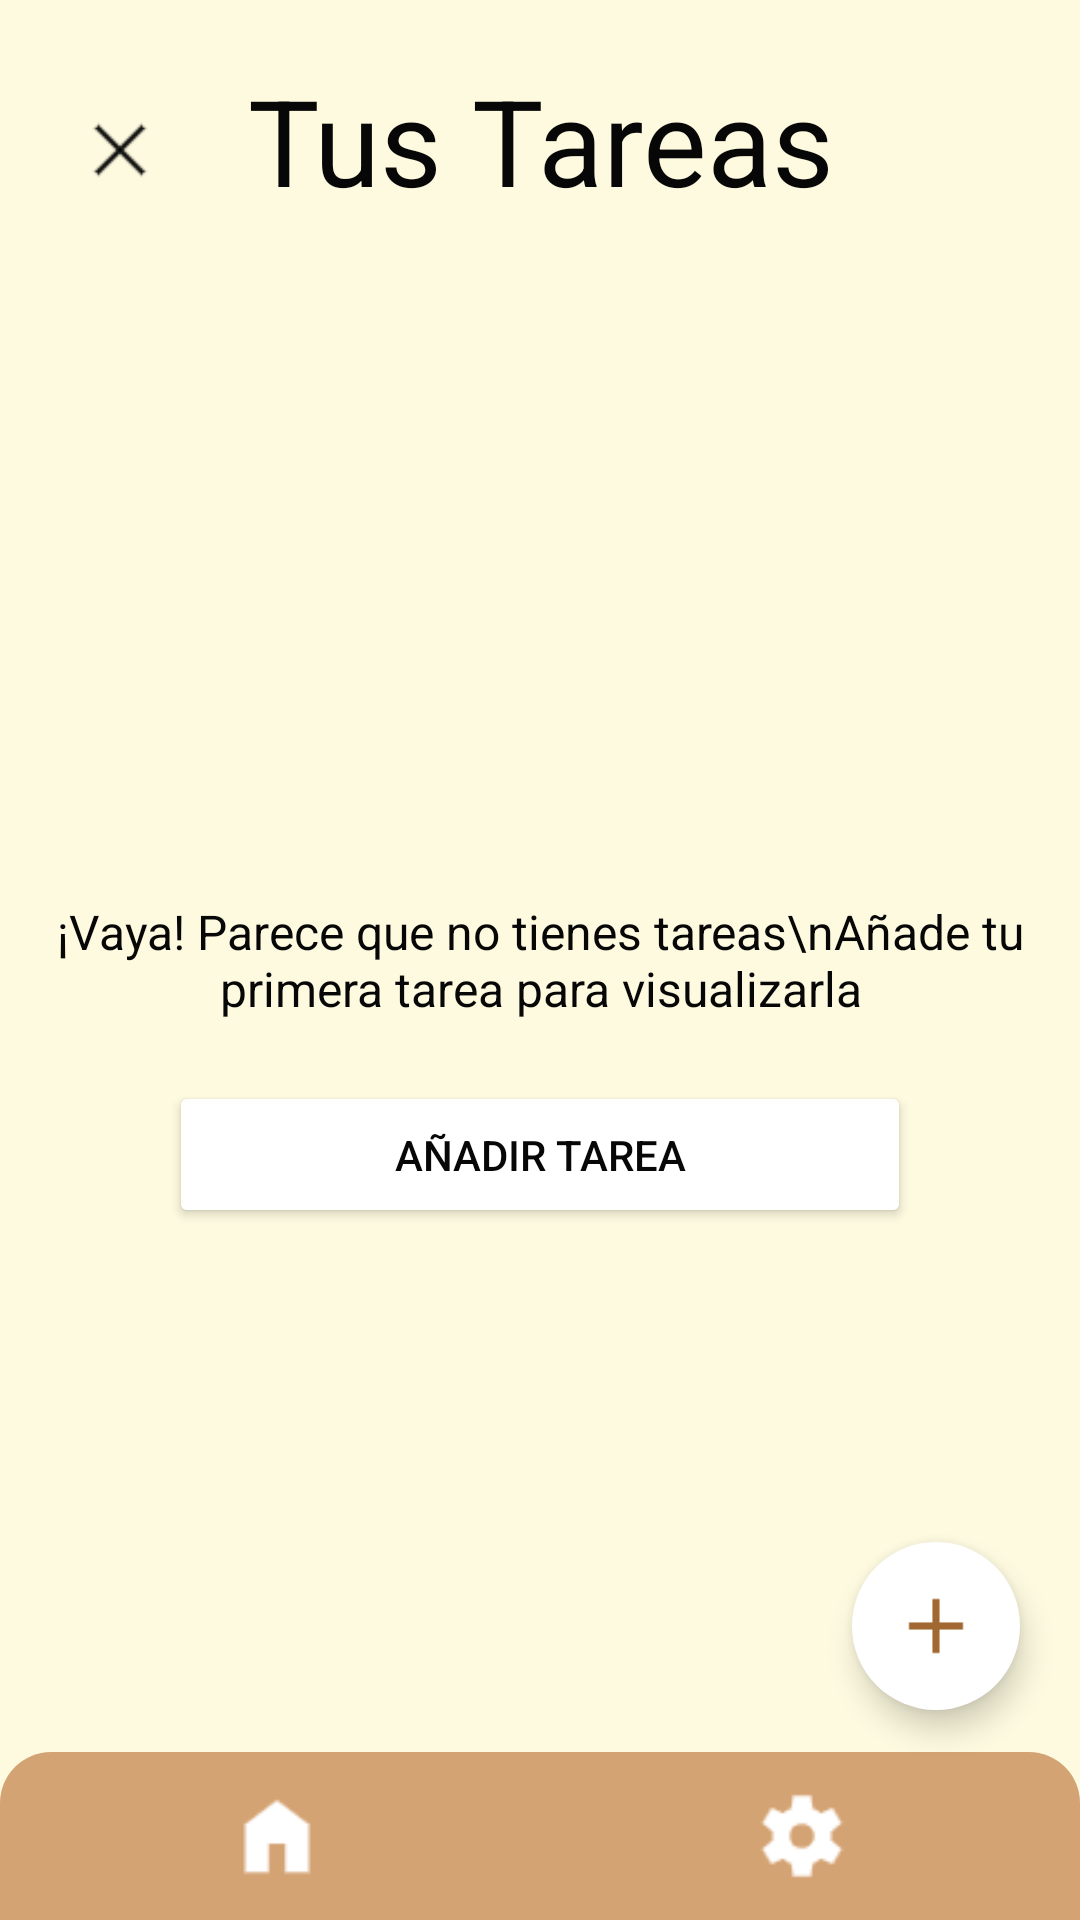

Here is an Android app screen rendered from its layout file. Give the layout XML and the strings, colors and styles it references.
<!-- AndroidManifest.xml: application theme Theme.TFG_SH -->
<!-- res/layout/activity_to_do_list_main.xml -->
<?xml version="1.0" encoding="utf-8"?>
<RelativeLayout xmlns:android="http://schemas.android.com/apk/res/android"
    xmlns:app="http://schemas.android.com/apk/res-auto"
    xmlns:tools="http://schemas.android.com/tools"
    android:layout_width="match_parent"
    android:layout_height="match_parent"
    android:background="?attr/background"
    android:orientation="vertical"
    tools:context=".toDoList.ToDoListMain">

    <ImageButton
        android:id="@+id/button_cerrar"
        app:tint="?attr/tint"
        android:scaleY="0.75"
        android:scaleX="0.75"
        android:layout_width="wrap_content"
        android:layout_height="wrap_content"
        android:layout_alignParentStart="true"
        android:layout_alignParentTop="true"
        android:layout_marginHorizontal="20dp"
        android:layout_marginTop="30dp"
        android:background="@color/transparent"
        android:contentDescription="@string/cerrar"
        app:srcCompat="@drawable/close_icon"/>

    <TextView
        android:id="@+id/messageSinTareas"
        android:layout_width="wrap_content"
        android:layout_height="wrap_content"
        android:layout_centerInParent="true"
        android:layout_marginBottom="20dp"
        android:text="¡Vaya! Parece que no tienes tareas\nAñade tu primera tarea para visualizarla"
        android:textAlignment="center"
        android:textColor="?attr/textFillColor"
        android:textSize="16sp" />

    <Button
        android:id="@+id/add_button"
        android:layout_width="wrap_content"
        android:layout_height="wrap_content"
        android:layout_below="@+id/messageSinTareas"
        android:layout_centerHorizontal="true"
        android:backgroundTint="@color/white"
        android:paddingHorizontal="75dp"
        android:paddingVertical="15dp"
        android:text="Añadir Tarea"
        android:textColor="@color/negro"/>

    <Button
        android:id="@+id/reset_filter"
        android:layout_width="wrap_content"
        android:layout_height="wrap_content"
        android:layout_alignParentBottom="true"
        android:layout_centerHorizontal="true"
        android:layout_marginBottom="70dp"
        android:backgroundTint="@color/white"
        android:paddingVertical="15dp"
        android:text="Reiniciar Filtro"
        android:textColor="@color/negro"
        android:visibility="gone" />

    <LinearLayout
        android:layout_width="match_parent"
        android:layout_height="match_parent"
        android:orientation="vertical">

        <TextView
            android:layout_width="match_parent"
            android:layout_height="wrap_content"
            android:layout_marginVertical="20dp"
            android:fontFamily="sans-serif"
            android:text="Tus Tareas"
            android:textAlignment="center"
            android:textColor="?attr/textFillColor"
            android:textSize="40sp" />

        <androidx.recyclerview.widget.RecyclerView
            android:id="@+id/tarea_recycler_view"
            android:layout_width="match_parent"
            android:layout_height="match_parent"
            tools:listitem="@layout/item_tarea" />

    </LinearLayout>

    <com.google.android.material.floatingactionbutton.FloatingActionButton
        android:id="@+id/fab"
        app:borderWidth="0dp"
        android:layout_width="wrap_content"
        android:layout_height="wrap_content"
        android:layout_alignParentRight="true"
        android:layout_alignParentBottom="true"
        android:layout_marginRight="20dp"
        android:layout_marginBottom="70dp"
        android:src="@drawable/add_icon"
        android:backgroundTint="@color/white"
        app:tint="?attr/colorPrimaryDark"
        app:fabSize="normal"/>

    <include android:id="@+id/bottom_nav" layout="@layout/bottom_nav"/>

</RelativeLayout>
<!-- res/layout/item_tarea.xml (included above) -->
<?xml version="1.0" encoding="utf-8"?>
<LinearLayout xmlns:android="http://schemas.android.com/apk/res/android"
    android:layout_width="match_parent"
    android:layout_height="wrap_content"
    android:padding="10dp">

    <ImageButton
        android:id="@+id/edit_button"
        android:visibility="gone"
        android:layout_width="wrap_content"
        android:layout_height="match_parent"
        android:paddingHorizontal="10dp"
        android:background="@color/prioridad_baja_2"
        android:src="@drawable/edit_icon"/>

    <View
        android:id="@+id/border_color_prioridad"
        android:layout_width="25dp"
        android:layout_height="match_parent"
        android:background="@color/prioridad_media_1"/>

    <androidx.cardview.widget.CardView
        android:id="@+id/card_tarea"
        android:layout_width="match_parent"
        android:layout_height="wrap_content"
        android:backgroundTint="?attr/colorPrimaryVariant"
        android:elevation="20dp">

        <LinearLayout
            android:id="@+id/layoutTarea"
            android:layout_width="match_parent"
            android:layout_height="match_parent"
            android:padding="10dp"
            android:orientation="vertical">

            <TextView
                android:id="@+id/recycler_titulo"
                android:layout_width="match_parent"
                android:layout_height="wrap_content"
                android:text="Nombre de la tarea"
                android:textStyle="bold"
                android:textSize="24sp"
                android:textColor="?attr/textFillColor"
                android:fontFamily="sans-serif"/>

            <TextView
                android:id="@+id/recycler_prioridad"
                android:layout_width="wrap_content"
                android:layout_height="wrap_content"
                android:layout_marginTop="5dp"
                android:text="Prioridad"
                android:textColor="?attr/textFillColor"
                android:textStyle="italic"
                android:textSize="15sp"
                android:fontFamily="sans-serif"/>
        </LinearLayout>

    </androidx.cardview.widget.CardView>

</LinearLayout>
<!-- res/layout/bottom_nav.xml (included above) -->
<?xml version="1.0" encoding="utf-8"?>
<LinearLayout xmlns:android="http://schemas.android.com/apk/res/android"
    xmlns:app="http://schemas.android.com/apk/res-auto"
    android:id="@+id/bottom_nav"
    android:paddingHorizontal="5dp"
    android:paddingVertical="8dp"
    android:orientation="horizontal"
    android:layout_width="match_parent"
    android:layout_height="wrap_content"
    android:layout_alignParentBottom="true"
    android:background="@drawable/nav_shape">

    <LinearLayout
        android:layout_width="wrap_content"
        android:layout_height="match_parent"
        android:orientation="horizontal"
        android:gravity="center"
        android:layout_weight="1">

        <ImageButton
            android:id="@+id/button_home"
            app:tint="@color/white"
            android:scaleY="0.85"
            android:scaleX="0.85"
            android:layout_width="wrap_content"
            android:layout_height="match_parent"
            android:src="@drawable/home_icon"
            android:background="@color/transparent"/>
    </LinearLayout>

    <LinearLayout
        android:layout_width="wrap_content"
        android:layout_height="match_parent"
        android:orientation="horizontal"
        android:gravity="center"
        android:layout_weight="1">

        <ImageButton
            app:tint="@color/white"
            android:scaleY="0.85"
            android:scaleX="0.85"
            android:id="@+id/button_settings"
            android:layout_width="wrap_content"
            android:layout_height="match_parent"
            android:src="@drawable/settings_icon"
            android:background="@color/transparent"/>
    </LinearLayout>
</LinearLayout>
<!-- resources referenced by this layout -->
<resources>
  <color name="negro">#070707</color>
  <color name="prioridad_baja_2">#89E489</color>
  <color name="prioridad_media_1">#FFF0B3</color>
  <color name="transparent">#00FFFFFF</color>
  <color name="white">#FFFFFFFF</color>
  <!-- drawable add_icon: png bitmap (drawable, 4713 bytes) -->
  <!-- drawable edit_icon: png bitmap (drawable, 563 bytes) -->
  <!-- drawable home_icon: png bitmap (drawable, 379 bytes) -->
  <!-- drawable nav_shape (drawable) -->
  <?xml version="1.0" encoding="utf-8"?>
  <shape xmlns:android="http://schemas.android.com/apk/res/android" android:shape="rectangle">
      <solid android:color="?attr/colorSecondary"/>
      <corners android:topRightRadius="17dp" android:topLeftRadius="17dp"/>
  </shape>
  <string name="cerrar">Cerrar</string>
  <style name="Theme.TFG_SH" parent="Theme.AppCompat.Light">
          <item name="windowActionBar">false</item>
          <item name="windowNoTitle">true</item>
          
          <item name="background">@color/background</item>
          <item name="colorPrimary">@color/primary</item>
          <item name="colorPrimaryDark">@color/primaryDark</item>
          <item name="colorContainer">@color/colorContainer</item>
          <item name="colorPrimaryVariant">@color/primaryVariant</item>
          <item name="colorOnPrimary">@color/background</item>
          <item name="colorSurface">@color/background</item>
          <item name="textFillColor">@color/negro</item>
          <item name="tint">@color/negro</item>
          
          <item name="colorSecondary">@color/secondary</item>
          <item name="colorSecondaryVariant">@color/secondaryVariant</item>
          
          <item name="android:windowLightNavigationBar">true</item>
          <item name="android:statusBarColor">@color/secondary</item>
          <item name="navigationIconTint">@color/negro</item>
          <item name="navigationIcon">@color/primaryDark</item>
          <item name="android:navigationBarColor">@color/secondary</item>
          <item name="hintTextColor">@color/dark_grey</item>
          
          <item name="android:timePickerDialogTheme">@style/TimePicker</item>
      </style>
  <color name="background">#FEFAE0</color>
  <color name="primary">#CCD5AE</color>
  <color name="primaryDark">#A16931</color>
  <color name="colorContainer">#CCD59D</color>
  <color name="primaryVariant">#DDB791</color>
  <color name="secondary">#D4A373</color>
  <color name="secondaryVariant">#ADC178</color>
  <color name="dark_grey">#373737</color>
  <style name="TimePicker" parent="@style/Theme.AppCompat.Light.Dialog">
          <item name="android:timePickerStyle">@style/TimePickerDialogStyle</item>
          <item name="colorAccent">@color/primaryDark</item>
      </style>
  <style name="TimePickerDialogStyle" parent="@android:style/Widget.Material.Light.TimePicker">
          <item name="colorAccent">@color/primaryDark</item>
          <item name="android:timePickerMode">clock</item>
          <item name="android:headerBackground">@color/primaryDark</item>
          <item name="android:headerTimeTextAppearance">@style/TextAppearance.TimePickerDialogStyle.TimeLabel</item>
          <item name="android:numbersTextColor">@color/primaryDark</item>
          <item name="android:numbersSelectorColor">@color/colorContainer</item>
          <item name="android:numbersBackgroundColor">@color/background</item>
          <item name="android:textColorPrimary">@color/primaryDark</item>
          <item name="android:textColorSecondary">@color/primaryDark</item>
          <item name="android:colorControlHighlight">@color/secondaryVariant</item>
          <item name="android:colorControlActivated">@color/secondaryVariant</item>
          <item name="android:colorControlNormal">@color/primaryDark</item>
      </style>
  <style name="TextAppearance.TimePickerDialogStyle.TimeLabel" parent="@android:style/TextAppearance.Material">
          <item name="android:textSize">16sp</item>
          <item name="android:textColor">@color/background</item>
      </style>
</resources>
